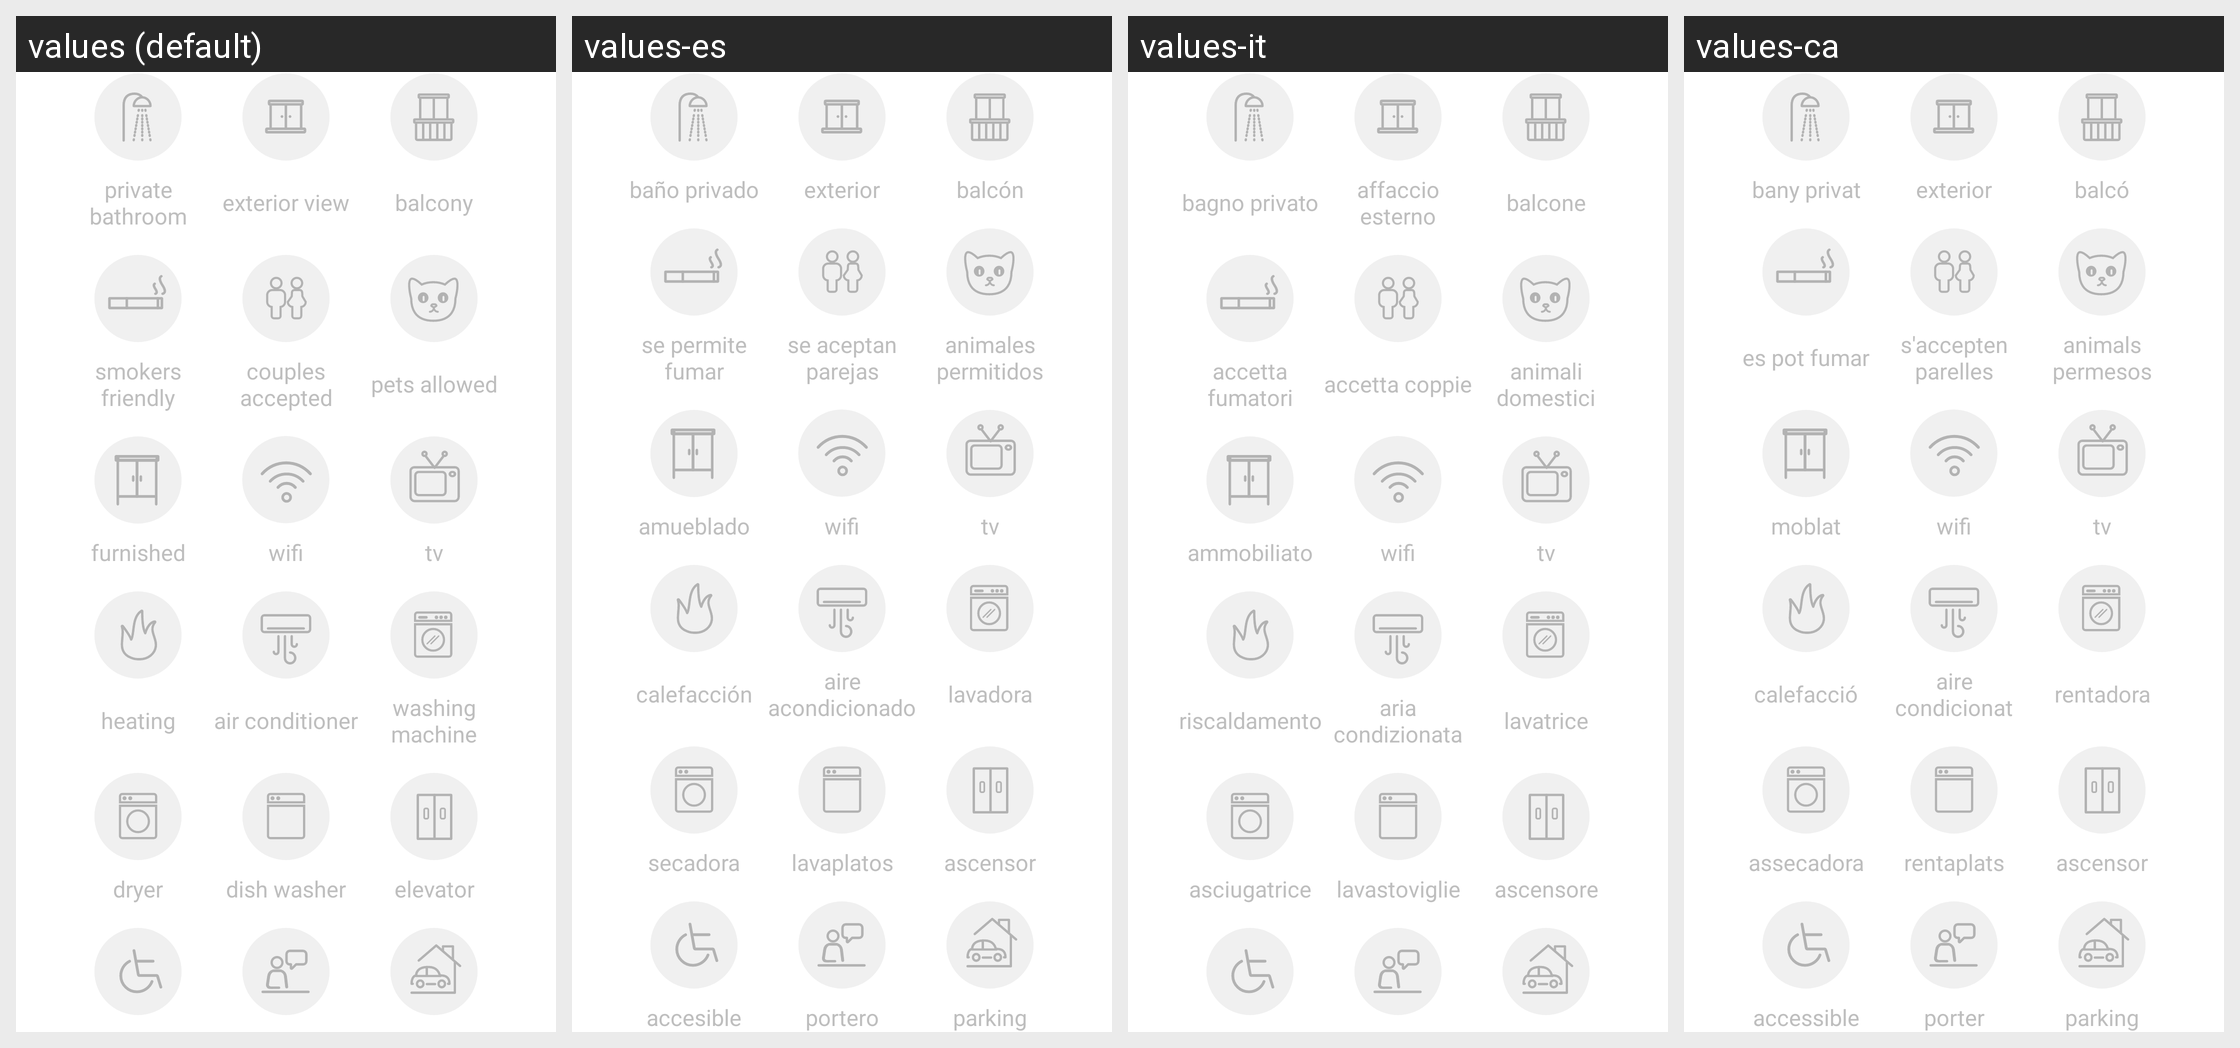

Translations of the strings shown on this Android screen, per locale in the grid:
Android screen res/layout/content_list_room_amenities.xml rendered under 4 locales, left to right: values (default), values-es, values-it, values-ca. Device: Nexus 5 (rendered at 1080×1920; each locale shown at half size, 540×960, under a caption strip naming it); theme AppTheme.
Strings drawn on this screen, with the default value and each locale's value (text and hints the layout hard-codes, and strings that could not be matched under every locale, appear in the picture but are not listed):

amenities_private_bathroom
  values: private bathroom
  values-es: baño privado
  values-it: bagno privato
  values-ca: bany privat

amenities_exterior_view
  values: exterior view
  values-es: exterior
  values-it: affaccio esterno
  values-ca: exterior

amenities_balcony
  values: balcony
  values-es: balcón
  values-it: balcone
  values-ca: balcó

amenities_smokers_friendly
  values: smokers friendly
  values-es: se permite fumar
  values-it: accetta fumatori
  values-ca: es pot fumar

amenities_couples_accepted
  values: couples accepted
  values-es: se aceptan parejas
  values-it: accetta coppie
  values-ca: s'accepten parelles

amenities_pet_allowed
  values: pets allowed
  values-es: animales permitidos
  values-it: animali domestici
  values-ca: animals permesos

amenities_furnished
  values: furnished
  values-es: amueblado
  values-it: ammobiliato
  values-ca: moblat

amenities_wifi
  values: wifi
  values-es: wifi
  values-it: wifi
  values-ca: wifi

amenities_tv
  values: tv
  values-es: tv
  values-it: tv
  values-ca: tv

amenities_heating
  values: heating
  values-es: calefacción
  values-it: riscaldamento
  values-ca: calefacció

amenities_air_conditioner
  values: air conditioner
  values-es: aire acondicionado
  values-it: aria condizionata
  values-ca: aire condicionat

amenities_washing_machine
  values: washing machine
  values-es: lavadora
  values-it: lavatrice
  values-ca: rentadora

amenities_dryer
  values: dryer
  values-es: secadora
  values-it: asciugatrice
  values-ca: assecadora

amenities_dish_washer
  values: dish washer
  values-es: lavaplatos
  values-it: lavastoviglie
  values-ca: rentaplats

amenities_elevator
  values: elevator
  values-es: ascensor
  values-it: ascensore
  values-ca: ascensor
